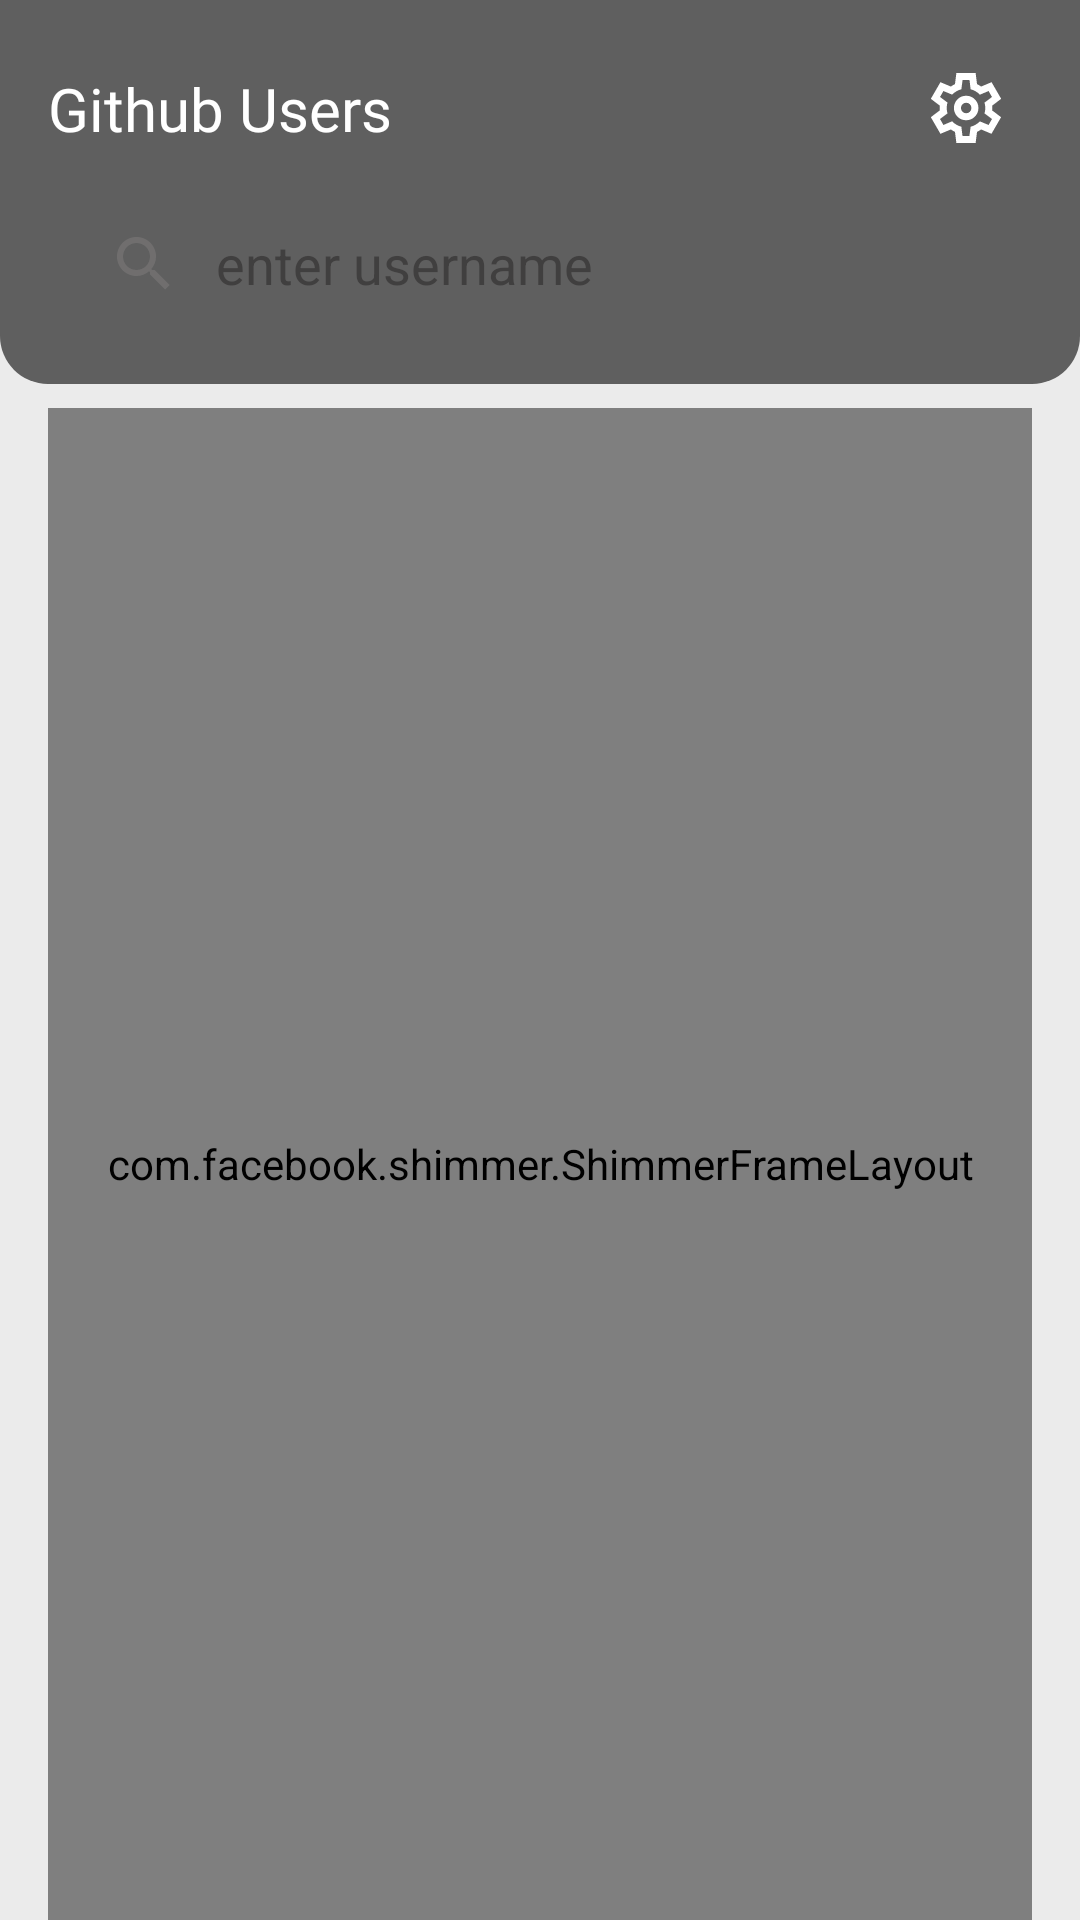

Write the Android layout XML for this screen, with the resource values it uses.
<!-- AndroidManifest.xml: application theme Theme.GithubUserApp -->
<!-- res/layout/fragment_home.xml -->
<?xml version="1.0" encoding="utf-8"?>
<androidx.constraintlayout.widget.ConstraintLayout xmlns:android="http://schemas.android.com/apk/res/android"
    xmlns:app="http://schemas.android.com/apk/res-auto"
    xmlns:shimmer="http://schemas.android.com/apk/res-auto"
    xmlns:tools="http://schemas.android.com/tools"
    android:layout_width="match_parent"
    android:layout_height="match_parent"
    android:background="@color/background_frame"
    tools:context=".ui.home.HomeFragment">

    <com.google.android.material.appbar.AppBarLayout
        android:id="@+id/app_bar_layout"
        android:layout_width="match_parent"
        android:layout_height="wrap_content"
        android:background="@drawable/background_appbar"
        android:padding="12dp"
        app:layout_constraintEnd_toEndOf="parent"
        app:layout_constraintStart_toStartOf="parent"
        app:layout_constraintTop_toTopOf="parent">

        <androidx.constraintlayout.widget.ConstraintLayout
            android:layout_width="match_parent"
            android:layout_height="wrap_content">

            <TextView
                android:id="@+id/title"
                android:layout_width="wrap_content"
                android:layout_height="wrap_content"
                android:layout_margin="4dp"
                android:fontFamily="@font/poppins_semibold"
                android:text="Github Users"
                android:textColor="@color/white"
                android:textSize="20sp"
                app:layout_constraintBottom_toBottomOf="@+id/btn_setting"
                app:layout_constraintStart_toStartOf="parent"
                app:layout_constraintTop_toTopOf="parent"
                tools:ignore="HardcodedText" />

            <ImageButton
                android:id="@+id/btn_favorite"
                android:layout_width="wrap_content"
                android:layout_height="wrap_content"
                android:layout_weight="1"
                android:minWidth="48dp"
                android:minHeight="48dp"
                android:src="@drawable/ic_favorite"
                app:backgroundTint="@color/transparent"
                app:iconSize="24dp"
                app:layout_constraintBottom_toBottomOf="@+id/btn_setting"
                app:layout_constraintEnd_toStartOf="@id/btn_setting"
                app:layout_constraintTop_toTopOf="@+id/btn_setting"
                app:strokeColor="@color/white"
                app:tint="@color/white"
                tools:ignore="ContentDescription,SpeakableTextPresentCheck,TouchTargetSizeCheck" />

            <ImageButton
                android:id="@+id/btn_setting"
                android:layout_width="wrap_content"
                android:layout_height="wrap_content"
                android:layout_weight="1"
                android:minWidth="48dp"
                android:minHeight="48dp"
                android:src="@drawable/ic_settings"
                app:backgroundTint="@color/transparent"
                app:iconSize="24dp"
                app:layout_constraintEnd_toEndOf="parent"
                app:layout_constraintTop_toTopOf="parent"
                app:strokeColor="@color/white"
                app:tint="@color/white"
                tools:ignore="ContentDescription,SpeakableTextPresentCheck,TouchTargetSizeCheck" />

            <androidx.appcompat.widget.SearchView
                android:id="@+id/search_user"
                android:layout_width="match_parent"
                android:layout_height="wrap_content"
                android:layout_margin="4dp"
                android:background="@drawable/background_search"
                android:gravity="center_vertical"
                android:maxWidth="480dp"
                app:iconifiedByDefault="false"
                app:layout_constraintBottom_toBottomOf="parent"
                app:layout_constraintEnd_toEndOf="parent"
                app:layout_constraintStart_toStartOf="parent"
                app:layout_constraintTop_toBottomOf="@+id/btn_setting"
                app:queryBackground="@color/transparent"
                app:queryHint="enter username"
                app:theme="@style/SearchViewStyle" />
        </androidx.constraintlayout.widget.ConstraintLayout>
    </com.google.android.material.appbar.AppBarLayout>

    <com.facebook.shimmer.ShimmerFrameLayout
        android:id="@+id/shimmer_list_user"
        android:layout_width="match_parent"
        android:layout_height="0dp"
        android:layout_gravity="center"
        android:layout_marginStart="16dp"
        android:layout_marginTop="8dp"
        android:layout_marginEnd="16dp"
        android:orientation="vertical"
        app:layout_constraintBottom_toBottomOf="parent"
        app:layout_constraintTop_toBottomOf="@id/app_bar_layout"
        shimmer:duration="700">

        <LinearLayout
            android:layout_width="match_parent"
            android:layout_height="wrap_content"
            android:gravity="center"
            android:orientation="vertical">

            <include layout="@layout/list_placeholder_layout_user" />

            <include layout="@layout/list_placeholder_layout_user" />

            <include layout="@layout/list_placeholder_layout_user" />

            <include layout="@layout/list_placeholder_layout_user" />

            <include layout="@layout/list_placeholder_layout_user" />

            <include layout="@layout/list_placeholder_layout_user" />

            <include layout="@layout/list_placeholder_layout_user" />

            <include layout="@layout/list_placeholder_layout_user" />

            <include layout="@layout/list_placeholder_layout_user" />

            <include layout="@layout/list_placeholder_layout_user" />
        </LinearLayout>

    </com.facebook.shimmer.ShimmerFrameLayout>

    <androidx.recyclerview.widget.RecyclerView
        android:id="@+id/rv_user"
        android:layout_width="match_parent"
        android:layout_height="0dp"
        android:layout_marginStart="16dp"
        android:layout_marginTop="8dp"
        android:layout_marginEnd="16dp"
        app:layout_constraintBottom_toBottomOf="parent"
        app:layout_constraintTop_toBottomOf="@id/app_bar_layout" />

    <TextView
        android:id="@+id/tv_not_found"
        android:layout_width="wrap_content"
        android:layout_height="wrap_content"
        android:fontFamily="@font/courierprime_bold"
        android:text="@string/not_found"
        android:textColor="@color/black_400"
        android:textSize="20sp"
        android:visibility="gone"
        app:layout_constraintBottom_toBottomOf="parent"
        app:layout_constraintEnd_toEndOf="parent"
        app:layout_constraintStart_toStartOf="parent"
        app:layout_constraintTop_toBottomOf="@id/app_bar_layout" />


</androidx.constraintlayout.widget.ConstraintLayout>
<!-- res/layout/list_placeholder_layout_user.xml (included above) -->
<?xml version="1.0" encoding="utf-8"?>
<androidx.constraintlayout.widget.ConstraintLayout xmlns:android="http://schemas.android.com/apk/res/android"
    xmlns:app="http://schemas.android.com/apk/res-auto"
    android:layout_width="match_parent"
    android:layout_height="wrap_content"
    android:layout_margin="4dp">

    <de.hdodenhof.circleimageview.CircleImageView
        android:id="@+id/image_user_placeholder"
        android:layout_width="54dp"
        android:layout_height="54dp"
        android:layout_margin="6dp"
        android:background="@color/background_shimmer"
        android:scaleType="centerCrop"
        app:layout_constraintBottom_toBottomOf="parent"
        app:layout_constraintStart_toStartOf="parent"
        app:layout_constraintTop_toTopOf="parent" />

    <TextView
        android:id="@+id/tv_username_placeholder"
        android:layout_width="0dp"
        android:layout_height="wrap_content"
        android:layout_marginStart="12dp"
        android:layout_marginEnd="8dp"
        android:background="@color/background_shimmer"
        app:layout_constraintBottom_toBottomOf="@+id/image_user_placeholder"
        app:layout_constraintEnd_toEndOf="parent"
        app:layout_constraintHorizontal_bias="0"
        app:layout_constraintStart_toEndOf="@+id/image_user_placeholder"
        app:layout_constraintTop_toTopOf="@+id/image_user_placeholder" />

    <TextView
        android:id="@+id/tv_score_placeholder"
        android:layout_width="40dp"
        android:layout_height="wrap_content"
        android:layout_marginTop="4dp"
        android:layout_marginEnd="8dp"
        android:layout_marginBottom="4dp"
        android:background="@color/background_shimmer"
        app:layout_constraintBottom_toBottomOf="parent"
        app:layout_constraintEnd_toEndOf="parent"
        app:layout_constraintHorizontal_bias="1"
        app:layout_constraintStart_toStartOf="@+id/tv_username_placeholder"
        app:layout_constraintTop_toBottomOf="@+id/tv_username_placeholder"
        app:layout_constraintVertical_bias="0.0" />
</androidx.constraintlayout.widget.ConstraintLayout>
<!-- resources referenced by this layout -->
<resources>
  <color name="background_frame">#EBEBEB</color>
  <color name="background_shimmer">#dddddd</color>
  <color name="black_400">#303030</color>
  <color name="transparent">#00FFFFFF</color>
  <color name="white">#FFFFFFFF</color>
  <!-- drawable background_appbar (drawable) -->
  <?xml version="1.0" encoding="utf-8"?>
  <shape xmlns:android="http://schemas.android.com/apk/res/android"
      android:shape="rectangle">
  
      <corners
          android:bottomLeftRadius="16dp"
          android:bottomRightRadius="16dp" />
      <solid android:color="@color/grey_500" />
  
  </shape>
  <!-- drawable ic_settings (drawable) -->
  <vector xmlns:android="http://schemas.android.com/apk/res/android"
      android:width="28dp"
      android:height="28dp"
      android:viewportWidth="960"
      android:viewportHeight="960"
      android:tint="?attr/colorControlNormal">
    <path
        android:fillColor="@android:color/white"
        android:pathData="M370,880L354,752Q341,747 329.5,740Q318,733 307,725L188,775L78,585L181,507Q180,500 180,493.5Q180,487 180,480Q180,473 180,466.5Q180,460 181,453L78,375L188,185L307,235Q318,227 330,220Q342,213 354,208L370,80L590,80L606,208Q619,213 630.5,220Q642,227 653,235L772,185L882,375L779,453Q780,460 780,466.5Q780,473 780,480Q780,487 780,493.5Q780,500 778,507L881,585L771,775L653,725Q642,733 630,740Q618,747 606,752L590,880L370,880ZM482,620Q540,620 581,579Q622,538 622,480Q622,422 581,381Q540,340 482,340Q423,340 382.5,381Q342,422 342,480Q342,538 382.5,579Q423,620 482,620ZM482,540Q457,540 439.5,522.5Q422,505 422,480Q422,455 439.5,437.5Q457,420 482,420Q507,420 524.5,437.5Q542,455 542,480Q542,505 524.5,522.5Q507,540 482,540ZM480,480L480,480L480,480Q480,480 480,480Q480,480 480,480L480,480L480,480L480,480Q480,480 480,480Q480,480 480,480Q480,480 480,480Q480,480 480,480L480,480L480,480L480,480Q480,480 480,480Q480,480 480,480L480,480L480,480L480,480Q480,480 480,480Q480,480 480,480L480,480L480,480L480,480Q480,480 480,480Q480,480 480,480Q480,480 480,480Q480,480 480,480L480,480L480,480L480,480Q480,480 480,480Q480,480 480,480L480,480ZM440,800L519,800L533,694Q564,686 590.5,670.5Q617,655 639,633L738,674L777,606L691,541Q696,527 698,511.5Q700,496 700,480Q700,464 698,448.5Q696,433 691,419L777,354L738,286L639,328Q617,305 590.5,289.5Q564,274 533,266L520,160L441,160L427,266Q396,274 369.5,289.5Q343,305 321,327L222,286L183,354L269,418Q264,433 262,448Q260,463 260,480Q260,496 262,511Q264,526 269,541L183,606L222,674L321,632Q343,655 369.5,670.5Q396,686 427,694L440,800Z"/>
  </vector>
  <string name="not_found">Not Found</string>
  <style name="SearchViewStyle" parent="Widget.AppCompat.SearchView">
          <item name="android:editTextColor">@color/text_searchview</item>
          <item name="android:textColorHint">@color/hint_searchview</item>
          <item name="android:tint">@color/grey_400</item>
      </style>
  <style name="Theme.GithubUserApp" parent="Theme.MaterialComponents.DayNight.NoActionBar">
          
          <item name="colorPrimary">@color/purple_500</item>
          <item name="colorPrimaryVariant">@color/purple_700</item>
          <item name="colorOnPrimary">@color/white</item>
          
          <item name="colorSecondary">@color/teal_200</item>
          <item name="colorSecondaryVariant">@color/teal_700</item>
          <item name="colorOnSecondary">@color/black</item>
          
          <item name="android:statusBarColor">@color/status_bar</item>
          
      </style>
  <color name="grey_500">#5F5F5F</color>
  <color name="text_searchview">#303030</color>
  <color name="hint_searchview">#403F3F</color>
  <color name="grey_400">#706E6E</color>
  <color name="purple_500">#FF6200EE</color>
  <color name="purple_700">#FF3700B3</color>
  <color name="teal_200">#FF03DAC5</color>
  <color name="teal_700">#FF018786</color>
  <color name="black">#FF000000</color>
  <color name="status_bar">#686868</color>
</resources>
